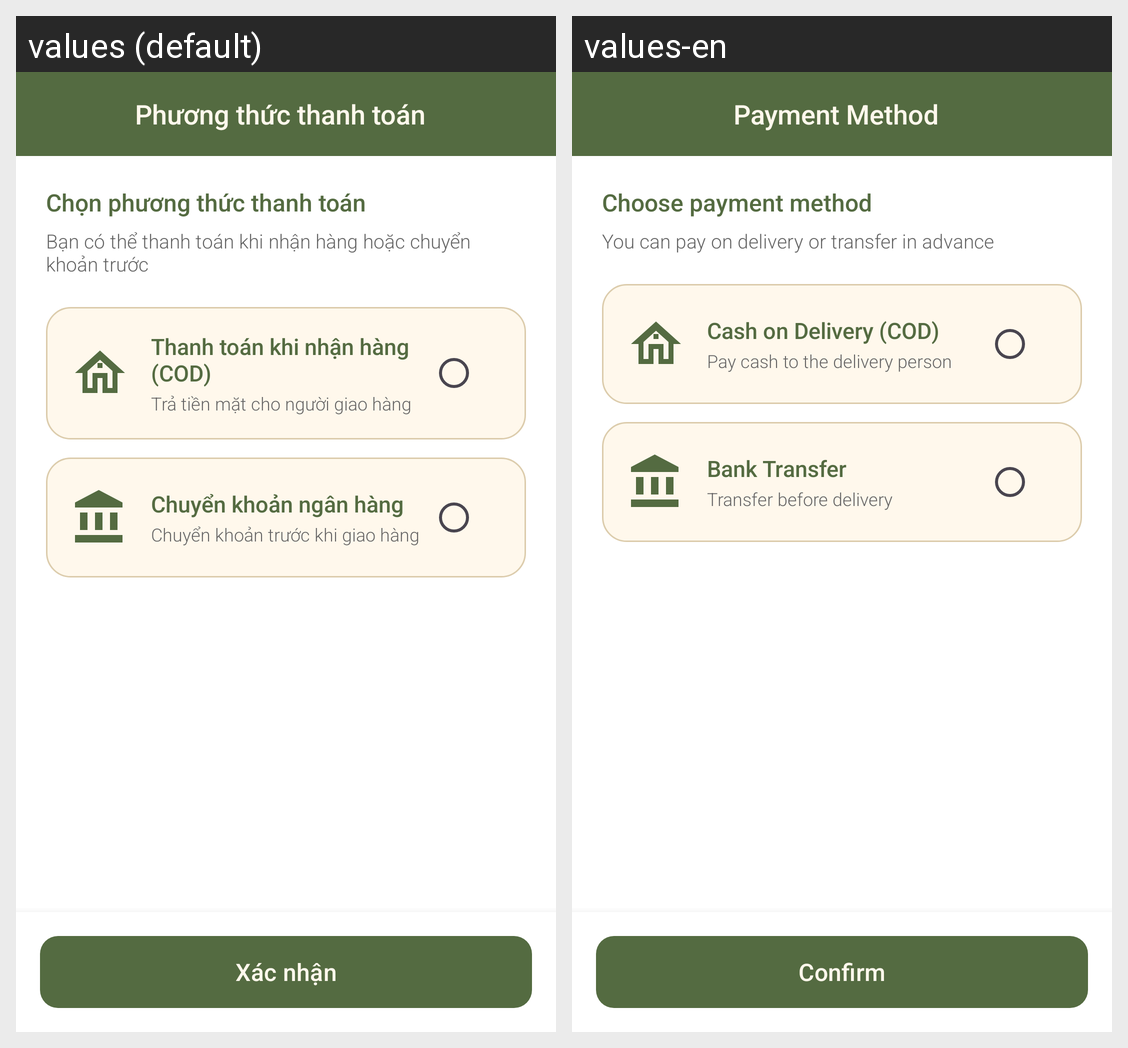

Translations of the strings shown on this Android screen, per locale in the grid:
Android screen res/layout/activity_payment_method.xml rendered under 2 locales, left to right: values (default), values-en. Device: Nexus 5 (rendered at 1080×1920; each locale shown at half size, 540×960, under a caption strip naming it); theme Theme.FinalApp.
Strings drawn on this screen, with the default value and each locale's value (text and hints the layout hard-codes, and strings that could not be matched under every locale, appear in the picture but are not listed):

str_payment_method_title
  values: Phương thức thanh toán
  values-en: Payment Method

str_pay_choose
  values: Chọn phương thức thanh toán
  values-en: Choose payment method

str_pay_subtitle
  values: Bạn có thể thanh toán khi nhận hàng hoặc chuyển khoản trước
  values-en: You can pay on delivery or transfer in advance

str_pay_cod_title
  values: Thanh toán khi nhận hàng (COD)
  values-en: Cash on Delivery (COD)

str_pay_cod_desc
  values: Trả tiền mặt cho người giao hàng
  values-en: Pay cash to the delivery person

bank_transfer_label
  values: Chuyển khoản ngân hàng
  values-en: Bank Transfer

str_pay_bank_title
  values: Chuyển khoản ngân hàng
  values-en: Bank Transfer

str_pay_bank_desc
  values: Chuyển khoản trước khi giao hàng
  values-en: Transfer before delivery

str_confirm
  values: Xác nhận
  values-en: Confirm
